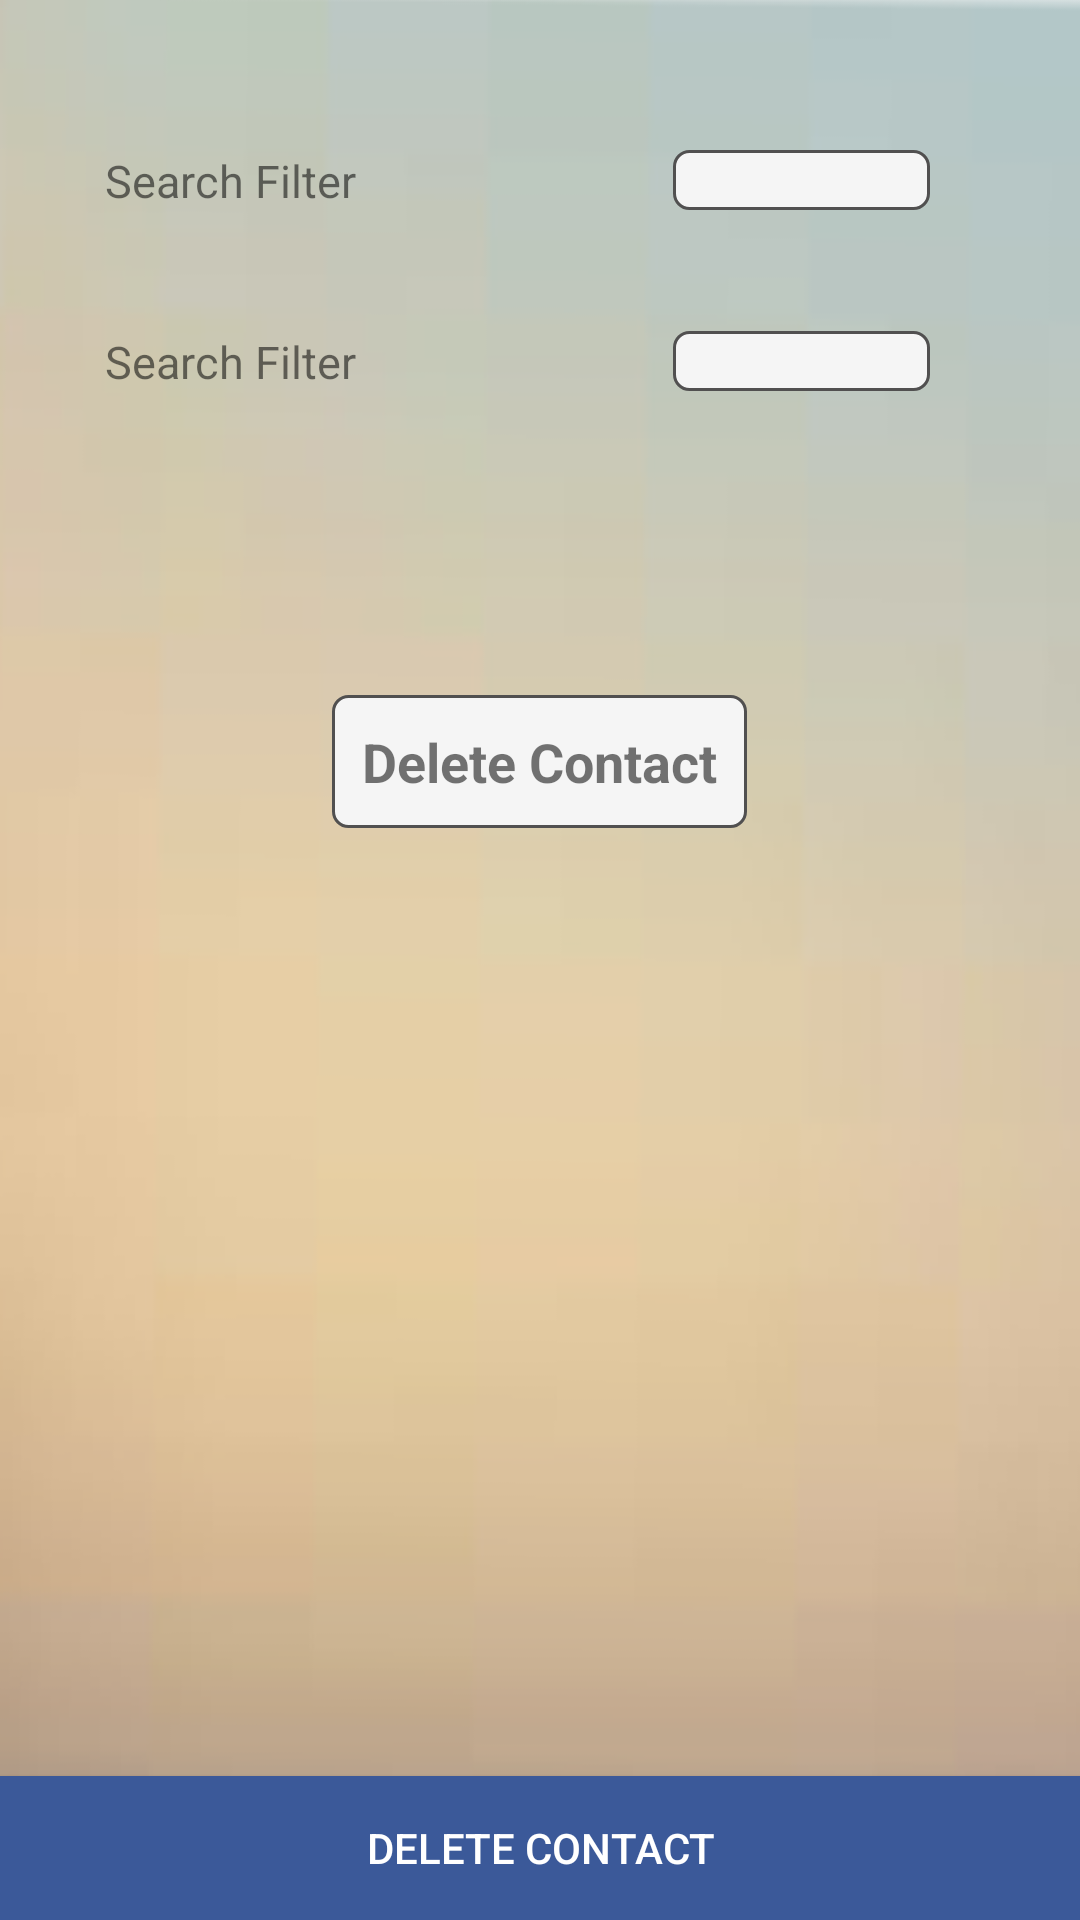

This screen was rendered from an Android layout file. Write that file and the resources it references.
<!-- AndroidManifest.xml: application theme AppTheme -->
<!-- res/layout/activity_delete_contacts.xml -->
<?xml version="1.0" encoding="utf-8"?>

<RelativeLayout xmlns:android="http://schemas.android.com/apk/res/android"
    xmlns:tools="http://schemas.android.com/tools"
    android:id="@+id/activity_delete_contacts"
    android:layout_width="match_parent"
    android:background="@drawable/ic_back"
    android:layout_height="match_parent"
    tools:context="com.wordpress.helpmevishal.mycontacts.DeleteContacts">

    <LinearLayout
        android:layout_marginTop="30dp"
        android:orientation="vertical"
        android:layout_width="match_parent"
        android:layout_height="wrap_content">

        <LinearLayout
            android:layout_weight="2"
            android:orientation="horizontal"
            android:layout_width="match_parent"
            android:layout_height="wrap_content">
            <TextView
                android:padding="20dp"
                android:layout_weight="1"
                android:layout_marginLeft="15dp"
                android:layout_gravity="center_vertical"
                android:text="Search Filter"
                android:layout_width="wrap_content"
                android:layout_height="wrap_content"
                android:id="@+id/textView14"
                android:textSize="15sp"
                />

            <Spinner
                android:background="@drawable/spinner"
                android:layout_marginRight="50dp"
                android:padding="10dp"
                android:layout_gravity="center_vertical"
                android:layout_weight="1"
                android:layout_width="wrap_content"
                android:layout_height="wrap_content"
                android:layout_alignTop="@+id/textView14"
                android:id="@+id/delete_filter" />

        </LinearLayout>

        <LinearLayout
            android:weightSum="2"
            android:orientation="horizontal"
            android:layout_width="match_parent"
            android:layout_height="wrap_content">

            <TextView
                android:padding="20dp"
                android:layout_weight="1"
                android:layout_marginLeft="15dp"
                android:layout_gravity="center_vertical"
                android:text="Search Filter"
                android:layout_width="wrap_content"
                android:layout_height="wrap_content"
                android:id="@+id/textView15"
                android:textSize="15sp" />

            <Spinner
                android:background="@drawable/spinner"
                android:layout_marginRight="50dp"
                android:padding="10dp"
                android:layout_gravity="center_vertical"
                android:layout_weight="1"
                android:layout_width="wrap_content"
                android:layout_height="wrap_content"
                android:id="@+id/delete_select" />

        </LinearLayout>

        <TextView
            android:padding="10dp"
            android:layout_gravity="center_horizontal"
            android:text="Delete Contact"
            android:textSize="18sp"
            android:textStyle="bold"
            android:background="@drawable/spinner"
            android:layout_width="wrap_content"
            android:layout_height="wrap_content"
            android:layout_marginTop="81dp"
            android:id="@+id/delete_found_contact" />

    </LinearLayout>

    <Button
        android:text="Delete Contact"
        android:layout_width="match_parent"
        android:layout_height="wrap_content"
        android:background="@drawable/button"
        android:textColor="#FFFFFF"
        android:layout_alignParentBottom="true"
        android:layout_centerHorizontal="true"
        android:layout_marginTop="36dp"
        android:id="@+id/delete_btn" />
</RelativeLayout>
<!-- resources referenced by this layout -->
<resources>
  <!-- drawable button (drawable) -->
  <?xml version="1.0" encoding="utf-8"?>
  
  <shape xmlns:android="http://schemas.android.com/apk/res/android">
      <stroke android:color="#3B5999" android:width="1dp"></stroke>
      <corners android:radius="0dp"></corners>
      <solid android:color="#3B5999"></solid>
  </shape>
  <!-- drawable ic_back: png bitmap (drawable, 36436 bytes) -->
  <!-- drawable spinner (drawable) -->
  <?xml version="1.0" encoding="utf-8"?>
  
  <shape xmlns:android="http://schemas.android.com/apk/res/android">
      <stroke android:color="#515050" android:width="1dp"></stroke>
      <corners android:radius="5dp"></corners>
      <solid android:color="#FFF5F5F5"></solid>
  </shape>
  <style name="AppTheme" parent="Theme.AppCompat.Light.DarkActionBar">
          
          <item name="colorPrimary">#3B5999</item>
          <item name="colorPrimaryDark">#3B5999</item>
          <item name="colorAccent">#3B5999</item>
      </style>
</resources>
